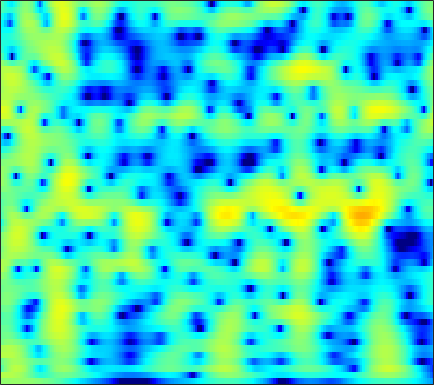

Values plotted in this chart, from the file beside it:
0.69747, 0.75511, 0.828, 0.89327, 0.93428, 0.97645, 1.003, 1.0104, 1.0033, 0.97549, 0.92718, 0.87712, 0.79274, 0.68897, 0.59878, 0.4627, 0.31044, 0.18631, 0.0078727, -0.18631, -0.3979, -0.56965, -0.81632, -1.0861
2.365, 2.387, 2.417, 2.431, 2.419, 2.361, 2.237, 2.093, 1.822, 1.451, 0.9708, 0.5349, -0.1483, -0.9398, -1.591, -2.492, -3.345, -3.871, -4.299, -4.333, -4.007, -3.606, -2.984, -2.366
-2.805, -1.442, 0.01952, 1.114, 1.726, 2.301, 2.627, 2.721, 2.655, 2.377, 1.883, 1.365, 0.4667, -0.6881, -1.736, -3.375, -5.21, -6.5, -7.451, -6.927, -5.432, -4.185, -2.679, -1.444
-1.099, -0.4759, 0.2954, 0.9311, 1.299, 1.637, 1.802, 1.815, 1.694, 1.43, 1.039, 0.6775, 0.1311, -0.4511, -0.8811, -1.405, -1.828, -2.049, -2.186, -2.136, -1.914, -1.661, -1.254, -0.8211
2.441, 2.53, 2.63, 2.681, 2.671, 2.577, 2.371, 2.13, 1.682, 1.078, 0.3001, -0.4069, -1.521, -2.833, -3.934, -5.492, -6.933, -7.649, -7.701, -6.762, -5.348, -4.249, -2.902, -1.757
1.923, 2.124, 2.312, 2.399, 2.392, 2.28, 2.042, 1.778, 1.306, 0.6888, -0.09206, -0.8031, -1.943, -3.33, -4.55, -6.422, -8.399, -9.509, -9.464, -7.737, -5.576, -4.085, -2.396, -1.046
-0.6852, -0.1966, 0.244, 0.4748, 0.5225, 0.4292, 0.1787, -0.09244, -0.5415, -1.043, -1.553, -1.919, -2.359, -2.708, -2.885, -2.982, -2.901, -2.717, -2.303, -1.716, -1.006, -0.4398, 0.3025, 0.9769
-1.285, -0.9456, -0.704, -0.6952, -0.8514, -1.275, -1.932, -2.583, -3.654, -4.911, -6.205, -7.027, -7.593, -7.309, -6.612, -5.348, -3.975, -2.974, -1.726, -0.5994, 0.3998, 1.067, 1.843, 2.481
-1.319, -1.2, -1.206, -1.445, -1.784, -2.452, -3.402, -4.337, -5.989, -8.27, -11.44, -14.67, -19.18, -16.18, -12.42, -8.652, -5.875, -4.193, -2.311, -0.7429, 0.5673, 1.403, 2.34, 3.089
-2.31, -2.033, -1.89, -2.034, -2.313, -2.901, -3.732, -4.479, -5.598, -6.799, -7.91, -8.522, -8.886, -8.645, -8.07, -6.859, -5.35, -4.151, -2.572, -1.082, 0.2743, 1.186, 2.241, 3.092
-2.695, -2.164, -1.814, -1.844, -2.104, -2.816, -3.938, -4.969, -6.563, -8.54, -10.93, -12.77, -14.52, -14.26, -12.89, -10.54, -8.174, -6.471, -4.341, -2.396, -0.639, 0.5425, 1.913, 3.027
-1.473, -1.097, -0.8917, -0.9959, -1.29, -2.028, -3.17, -4.331, -6.284, -8.781, -11.98, -14.73, -17.93, -18.65, -17.61, -15.66, -13.31, -11.17, -8.064, -5.099, -2.506, -0.8392, 1.016, 2.482
-0.3493, -0.06192, 0.1192, 0.04731, -0.1715, -0.6167, -1.342, -2.143, -3.405, -4.761, -6.324, -7.62, -9.46, -11.6, -13.64, -16.96, -17.82, -14.41, -9.539, -5.787, -2.879, -1.131, 0.7276, 2.154
-0.6088, -0.2747, 0.01374, 0.08335, -0.001256, -0.2437, -0.601, -0.951, -1.536, -2.203, -2.909, -3.432, -4.061, -4.59, -4.889, -4.996, -4.65, -4.127, -3.137, -1.943, -0.7104, 0.1596, 1.197, 2.049
-1.093, -0.7937, -0.5631, -0.4778, -0.5061, -0.6912, -0.9236, -1.066, -1.333, -1.662, -1.922, -2.075, -2.226, -2.258, -2.205, -2.028, -1.709, -1.381, -0.8405, -0.2129, 0.4303, 0.8893, 1.452, 1.93
-0.5734, -0.4879, -0.567, -0.7953, -1.026, -1.406, -1.86, -2.199, -2.518, -2.681, -2.745, -2.738, -2.675, -2.53, -2.348, -2.03, -1.629, -1.249, -0.6558, -0.008692, 0.6549, 1.137, 1.715, 2.16
0.9457, 0.6917, 0.1169, -0.8232, -1.746, -3.134, -4.709, -5.835, -6.533, -6.278, -5.646, -5.173, -4.697, -4.525, -4.522, -4.462, -4.113, -3.558, -2.46, -1.161, 0.1302, 1.018, 2.015, 2.76
2.471, 2.114, 1.33, -0.01794, -1.5, -4.148, -8.295, -13.65, -18.85, -11.08, -7.616, -6.337, -5.714, -6.317, -7.768, -11.56, -19.24, -15.62, -8, -3.697, -0.883, 0.6263, 2.097, 3.115
2.055, 2.118, 1.931, 1.514, 0.9678, 0.01477, -0.8858, -1.598, -2.099, -2.212, -2.159, -2.126, -2.381, -2.906, -3.462, -4.322, -4.703, -4.348, -3.152, -1.661, -0.2732, 0.5831, 1.409, 1.938
0.1223, 0.8339, 1.456, 1.857, 2.001, 1.946, 1.836, 1.76, 1.557, 1.293, 1.066, 0.8785, 0.5307, 0.1618, -0.09398, -0.4292, -0.6497, -0.7271, -0.7175, -0.5962, -0.4675, -0.4072, -0.3947, -0.5777
-0.5147, 0.3714, 1.339, 1.986, 2.363, 2.736, 2.88, 2.939, 2.859, 2.685, 2.393, 2.093, 1.655, 1.1, 0.6369, 0.01806, -0.6159, -1.077, -1.619, -2.045, -2.383, -2.597, -2.85, -3.221
0.1428, 0.8231, 1.688, 2.378, 2.782, 3.264, 3.538, 3.599, 3.577, 3.417, 3.03, 2.618, 1.938, 1.03, 0.1986, -1.077, -2.576, -3.772, -5.315, -6.449, -6.784, -6.582, -6.122, -5.643
-0.3285, 0.45, 1.377, 2.276, 2.839, 3.371, 3.795, 3.944, 4.008, 3.828, 3.456, 3.031, 2.194, 1.102, 0.03024, -1.832, -4.335, -6.894, -12.15, -25.33, -18.53, -12.7, -9, -7.001
-3.396, -1.897, -0.1818, 1.169, 2.014, 2.847, 3.372, 3.668, 3.792, 3.692, 3.426, 3.096, 2.478, 1.669, 0.9244, -0.2776, -1.706, -2.885, -4.39, -5.532, -5.854, -5.704, -5.256, -4.873
-5.599, -3.429, -1.17, 0.4667, 1.318, 2.235, 2.697, 2.902, 2.905, 2.79, 2.506, 2.259, 1.963, 1.618, 1.393, 1.074, 0.7134, 0.4311, 0.0476, -0.3459, -0.7212, -1.051, -1.595, -2.349
-2.854, -1.644, -0.2643, 0.8386, 1.382, 1.759, 1.84, 1.561, 0.9862, 0.1681, -0.7678, -1.304, -1.537, -1.173, -0.636, 0.1735, 0.8988, 1.325, 1.701, 1.903, 1.868, 1.728, 1.305, 0.6043
-2.198, -1.311, -0.3267, 0.2098, 0.4919, 0.403, -0.06937, -0.7597, -2.234, -4.73, -8.682, -14.21, -19.73, -9.931, -6.251, -3.201, -1.185, -0.1117, 0.9336, 1.638, 2.084, 2.276, 2.371, 2.289
-2.343, -1.658, -1.035, -0.6767, -0.6347, -0.7476, -1.261, -1.76, -2.853, -4.122, -5.586, -6.427, -6.76, -5.931, -4.923, -3.5, -2.259, -1.48, -0.5886, 0.121, 0.7368, 1.119, 1.573, 1.956
-1.363, -1.002, -0.7767, -0.6098, -0.702, -0.8197, -1.147, -1.431, -1.849, -2.273, -2.675, -2.855, -3.052, -3.02, -2.966, -2.797, -2.618, -2.466, -2.209, -1.83, -1.285, -0.7685, 0.01612, 0.8548
0.1447, 0.1598, 0.05257, -0.2094, -0.4581, -0.891, -1.214, -1.479, -1.592, -1.69, -1.673, -1.692, -1.761, -1.985, -2.273, -2.888, -3.781, -4.611, -5.815, -6.464, -5.881, -4.64, -2.634, -0.7741
1.181, 0.9156, 0.3595, -0.659, -1.522, -3.024, -4.28, -4.713, -4.428, -3.374, -2.279, -1.688, -1.172, -1.169, -1.448, -2.351, -3.954, -5.827, -9.813, -17.3, -14.44, -8.937, -4.476, -1.486
1.195, 0.92, 0.07559, -1.352, -3.009, -6.356, -12.83, -22.81, -11.72, -5.981, -3.04, -1.615, -0.532, -0.03879, -0.03974, -0.4064, -1.166, -1.891, -2.888, -3.565, -3.6, -3.142, -2.15, -0.8645
0.8205, 0.8361, 0.5171, -0.03235, -0.6717, -1.531, -2.276, -2.434, -2.088, -1.13, -0.1951, 0.4979, 1.075, 1.388, 1.382, 1.133, 0.6012, 0.05259, -0.8445, -1.865, -2.928, -3.683, -4.335, -4.209
-0.175, 0.1073, 0.3628, 0.5194, 0.5504, 0.6471, 0.7367, 0.9053, 1.167, 1.524, 1.876, 2.09, 2.285, 2.295, 2.175, 1.794, 1.16, 0.472, -0.7495, -2.484, -4.951, -7.743, -14.33, -26.88
-2.25, -1.84, -1.293, -0.8511, -0.4634, -0.02924, 0.4638, 0.796, 1.28, 1.674, 2.054, 2.229, 2.397, 2.39, 2.287, 1.976, 1.462, 0.9357, 0.02468, -1.111, -2.454, -3.485, -4.622, -5.023
-5.053, -4.693, -4.263, -3.68, -3.154, -2.322, -1.411, -0.7433, 0.1098, 0.8438, 1.432, 1.794, 2.104, 2.267, 2.27, 2.15, 1.871, 1.588, 1.108, 0.5767, 0.02548, -0.3386, -0.7194, -0.9257
-8.172, -8.661, -9.339, -9.077, -8.208, -6.156, -4.127, -2.687, -1.138, 0.1312, 1.055, 1.601, 2.092, 2.379, 2.462, 2.431, 2.269, 2.073, 1.766, 1.418, 1.09, 0.8593, 0.6004, 0.4282
-8.993, -11.03, -16.28, -24.18, -15.33, -8.863, -4.926, -2.91, -0.9095, 0.569, 1.616, 2.154, 2.647, 2.855, 2.877, 2.715, 2.402, 2.085, 1.624, 1.169, 0.7983, 0.5856, 0.4017, 0.2879
-3.841, -4.092, -4.355, -4.157, -3.622, -2.324, -0.9579, 0.0351, 1.175, 2.057, 2.742, 3.083, 3.329, 3.307, 3.099, 2.562, 1.706, 0.9028, -0.3369, -1.479, -2.221, -2.346, -2.084, -1.695
0.925, 1.152, 1.365, 1.427, 1.535, 1.641, 1.722, 1.835, 2.036, 2.251, 2.605, 2.846, 3.034, 2.988, 2.686, 1.875, 0.4011, -1.228, -4.531, -10.08, -17.2, -12.46, -7.5, -5.046
3.866, 4.017, 3.973, 3.593, 3.192, 2.237, 0.988, -0.1084, -1.391, -1.76, -0.8945, 0.1374, 1.318, 2.07, 2.241, 1.966, 1.121, 0.08295, -1.77, -3.8, -5.174, -5.315, -4.726, -4.336
4.505, 4.548, 4.305, 3.745, 2.96, 1.399, -0.9713, -3.766, -10.22, -15.87, -6.921, -3.303, -0.5538, 0.9927, 1.665, 2.025, 1.945, 1.65, 1.057, 0.3709, -0.3362, -0.8576, -1.548, -2.456
3.064, 3.209, 3.17, 2.857, 2.386, 1.576, 0.5199, -0.3571, -1.294, -1.652, -1.337, -0.7933, -0.02912, 0.5917, 0.9094, 1.116, 1.072, 0.9205, 0.5978, 0.1435, -0.383, -0.8065, -1.476, -2.235
1.8, 2.149, 2.424, 2.455, 2.392, 2.171, 1.812, 1.549, 1.197, 0.9522, 0.7938, 0.6855, 0.627, 0.5448, 0.4297, 0.2182, -0.07906, -0.3495, -0.7649, -1.219, -1.674, -2.006, -2.433, -2.804
1.415, 1.911, 2.388, 2.683, 2.806, 2.8, 2.688, 2.543, 2.268, 1.923, 1.55, 1.245, 0.7902, 0.2856, -0.1265, -0.7303, -1.369, -1.88, -2.594, -3.262, -3.831, -4.153, -4.327, -4.259
1.66, 2.243, 2.836, 3.24, 3.381, 3.441, 3.364, 3.185, 2.848, 2.361, 1.738, 1.228, 0.4166, -0.4775, -1.167, -2.135, -3.169, -4.013, -5.271, -6.747, -8.317, -9.184, -9.19, -7.874
2.115, 2.708, 3.251, 3.546, 3.648, 3.664, 3.493, 3.266, 2.808, 2.166, 1.277, 0.4186, -0.9062, -2.401, -3.55, -4.889, -5.904, -6.547, -7.557, -9.339, -12.81, -17.81, -19.37, -10.95
2.243, 2.517, 2.638, 2.582, 2.527, 2.37, 2.178, 2.028, 1.677, 1.084, 0.1477, -0.9259, -2.978, -6.062, -9.454, -15.16, -13.57, -10.28, -7.625, -6.269, -5.545, -5.073, -4.156, -2.797
0.8348, 0.4188, -0.4337, -1.49, -2.165, -2.727, -2.547, -2.073, -1.438, -1.093, -1.158, -1.563, -2.657, -4.332, -5.812, -7.304, -6.894, -5.601, -3.699, -2.112, -0.8519, -0.05891, 0.8579, 1.677
-1.877, -2.996, -5.158, -8.58, -12.88, -24.2, -13.45, -9.029, -5.592, -3.605, -2.456, -1.933, -1.599, -1.508, -1.498, -1.381, -1.046, -0.6449, 0.02045, 0.7495, 1.447, 1.921, 2.48, 2.945
-3.572, -4.34, -5.637, -7.13, -8.194, -8.863, -8.098, -6.907, -5.184, -3.688, -2.521, -1.84, -1.11, -0.5576, -0.2199, 0.183, 0.5691, 0.8662, 1.263, 1.654, 2.025, 2.281, 2.572, 2.774
-4.31, -4.519, -4.79, -5.021, -5.157, -5.027, -4.6, -4.126, -3.358, -2.508, -1.704, -1.175, -0.5407, -0.01316, 0.3231, 0.6903, 0.9883, 1.178, 1.409, 1.616, 1.814, 1.954, 2.111, 2.215
-5.038, -4.989, -4.932, -4.819, -4.606, -4.184, -3.616, -3.097, -2.339, -1.567, -0.8326, -0.3326, 0.1976, 0.5965, 0.8115, 0.9902, 1.065, 1.069, 1.044, 1.026, 1.056, 1.123, 1.283, 1.509
-5.825, -5.908, -6.195, -6.335, -6.097, -5.424, -4.286, -3.276, -1.963, -0.8252, 0.1227, 0.6907, 1.209, 1.48, 1.519, 1.375, 1.022, 0.6426, 0.02028, -0.6019, -1.027, -1.065, -0.6504, 0.1515
-6.017, -6.88, -9.021, -12.61, -15.41, -12.06, -7.19, -4.571, -1.983, -0.1525, 1.091, 1.697, 2.193, 2.298, 2.13, 1.581, 0.6374, -0.3594, -2.188, -4.823, -8.399, -10.18, -7.289, -3.225
-4.472, -5.358, -6.983, -8.865, -9.586, -8.347, -5.736, -3.835, -1.704, -0.1032, 0.9617, 1.446, 1.709, 1.518, 1.105, 0.193, -1.069, -2.211, -3.946, -5.929, -7.892, -8.33, -6.231, -2.886
-2.374, -2.961, -3.795, -4.4, -4.644, -4.351, -3.513, -2.671, -1.508, -0.4656, 0.302, 0.6381, 0.613, 0.06384, -0.7446, -2.368, -4.595, -6.445, -8.062, -7.549, -5.73, -4.186, -2.155, -0.2374
-1.627, -2.717, -4.384, -6.072, -6.97, -7, -5.689, -4.312, -2.532, -1.081, -0.06184, 0.3678, 0.4727, -0.007891, -0.8253, -2.647, -5.661, -9.121, -13.95, -9.716, -5.03, -2.628, -0.2669, 1.474
